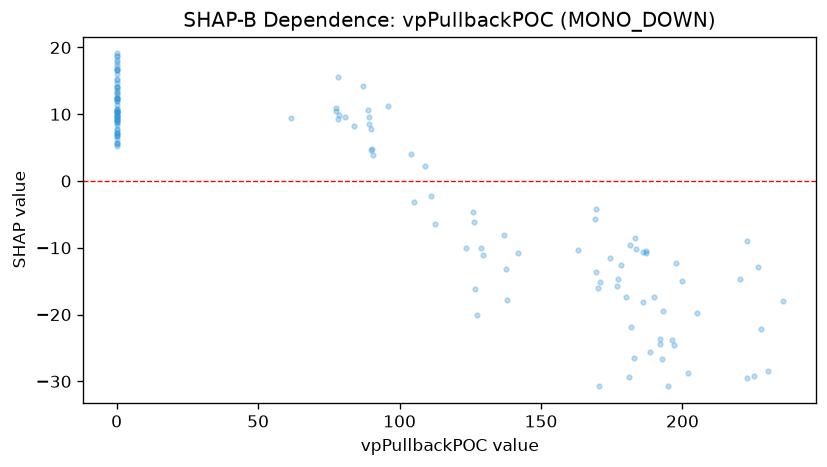

Data behind this chart, as committed beside it:
feature_value, shap_value
0.0, 8.997
61.46, 9.411
0.0, 9.818
78.09, 9.284
78.61, 9.879
77.47, 10.88
77.61, 10.44
0.0, 9.995
89.11, 9.646
86.9, 14.25
0.0, 13.23
0.0, 11.92
0.0, 13.64
84.04, 8.18
0.0, 11.34
0.0, 9.65
0.0, 12.39
78.25, 15.61
80.78, 9.558
90.64, 3.858
0.0, 12.34
90.43, 4.856
88.67, 10.7
0.0, 11.91
89.14, 8.482
89.78, 4.621
0.0, 12.37
0.0, 10.32
104.2, 4.002
0.0, 10.53
109, 2.276
0.0, 14.15
0.0, 8.798
0.0, 19.1
126.1, -4.599
0.0, 15.25
126.7, -16.23
123.3, -10.06
0.0, 7.164
0.0, 10.28
0.0, 16.65
0.0, 16.08
0.0, 10.39
126.2, -6.161
0.0, 14.69
0.0, 13.27
105, -3.123
0.0, 12.45
138, -17.8
137.7, -13.12
0.0, 9.688
0.0, 5.561
136.9, -8.065
128.7, -10.02
127.4, -20.08
0.0, 10.77
129.6, -11.06
111.1, -2.205
112.5, -6.463
0.0, 5.691
... 81 more rows
